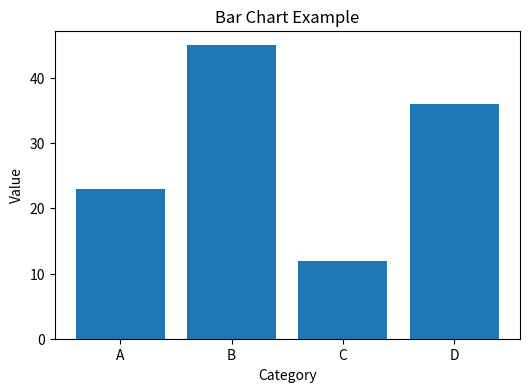
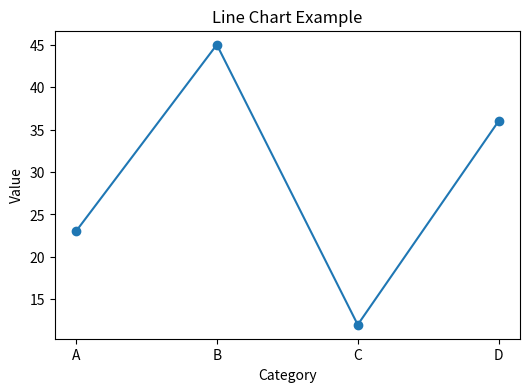

Python code for these plots, in order:
import matplotlib.pyplot as plt
import pandas as pd

# Sample data for demonstration
data = {
    'Category': ['A', 'B', 'C', 'D'],
    'Value': [23, 45, 12, 36]
}
df = pd.DataFrame(data)

# Bar chart
plt.figure(figsize=(6,4))
plt.bar(df['Category'], df['Value'])
plt.xlabel('Category')
plt.ylabel('Value')
plt.title('Bar Chart Example')
plt.show()

# Line chart
plt.figure(figsize=(6,4))
plt.plot(df['Category'], df['Value'], marker='o')
plt.xlabel('Category')
plt.ylabel('Value')
plt.title('Line Chart Example')
plt.show()

# You can add more visualizations below for Task 2
